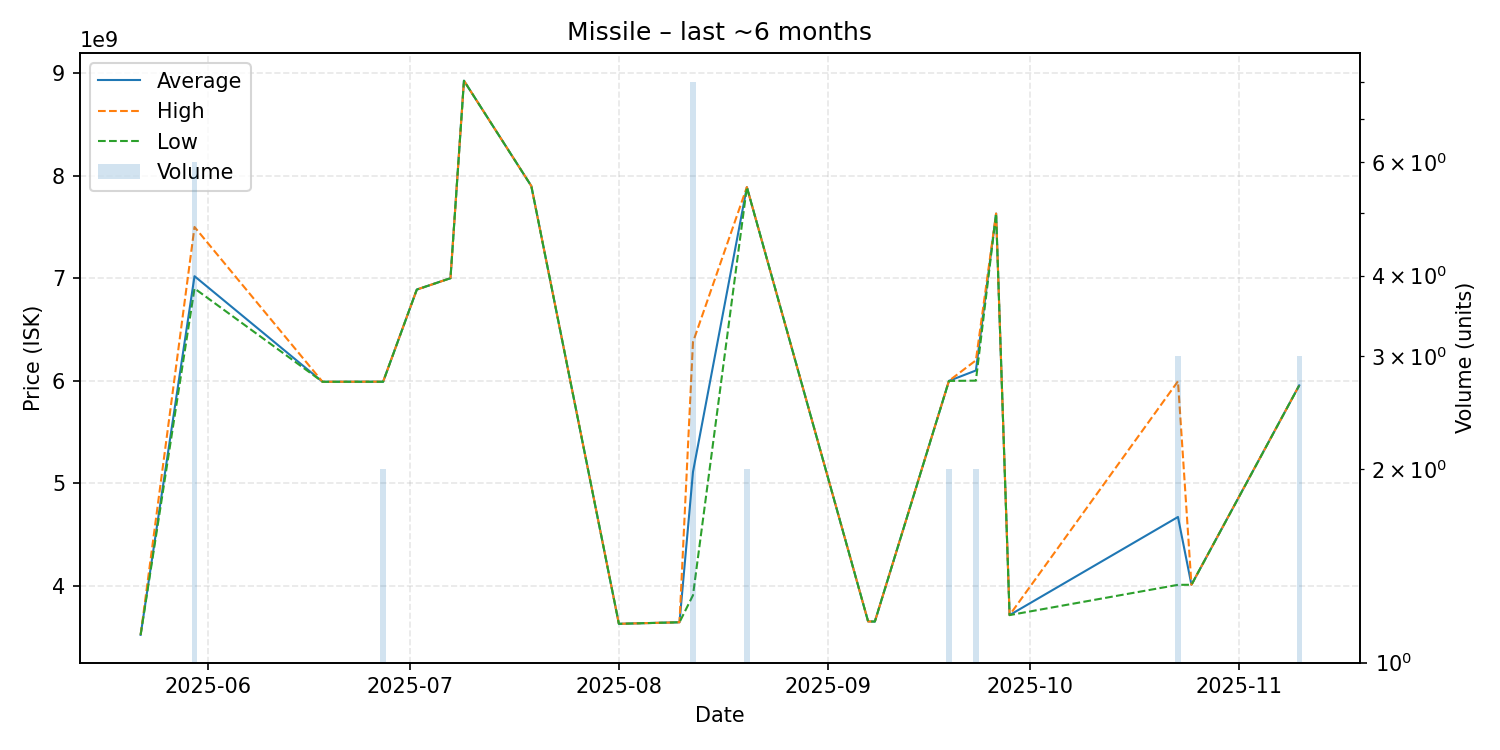

Values plotted in this chart, from the file beside it:
date, average, highest, lowest, order_count, volume
2025-05-22, 3518000000, 3518000000, 3518000000, 1, 1
2025-05-30, 7019500000, 7500000000, 6900000000, 6, 6
2025-06-18, 5989000000, 5989000000, 5989000000, 1, 1
2025-06-27, 5989500000, 5990000000, 5989000000, 2, 2
2025-07-02, 6889000000, 6889000000, 6889000000, 1, 1
2025-07-07, 7000000000, 7000000000, 7000000000, 1, 1
2025-07-09, 8928000000, 8928000000, 8928000000, 1, 1
2025-07-19, 7900000000, 7900000000, 7900000000, 1, 1
2025-08-01, 3626000000, 3626000000, 3626000000, 1, 1
2025-08-10, 3641000000, 3641000000, 3641000000, 1, 1
2025-08-12, 5108500000, 6376000000, 3905000000, 8, 8
2025-08-20, 7889000000, 7889000000, 7889000000, 2, 2
2025-09-07, 3649000000, 3649000000, 3649000000, 1, 1
2025-09-08, 3648000000, 3648000000, 3648000000, 1, 1
2025-09-19, 5997500000, 5998000000, 5997000000, 2, 2
2025-09-23, 6099000000, 6198000000, 6000000000, 2, 2
2025-09-26, 7631000000, 7631000000, 7631000000, 1, 1
2025-09-28, 3711000000, 3711000000, 3711000000, 1, 1
2025-10-23, 4669000000, 5994000000, 4006500000, 3, 3
2025-10-25, 4007000000, 4007000000, 4007000000, 1, 1
2025-11-10, 5953666667, 5954000000, 5953000000, 3, 3
